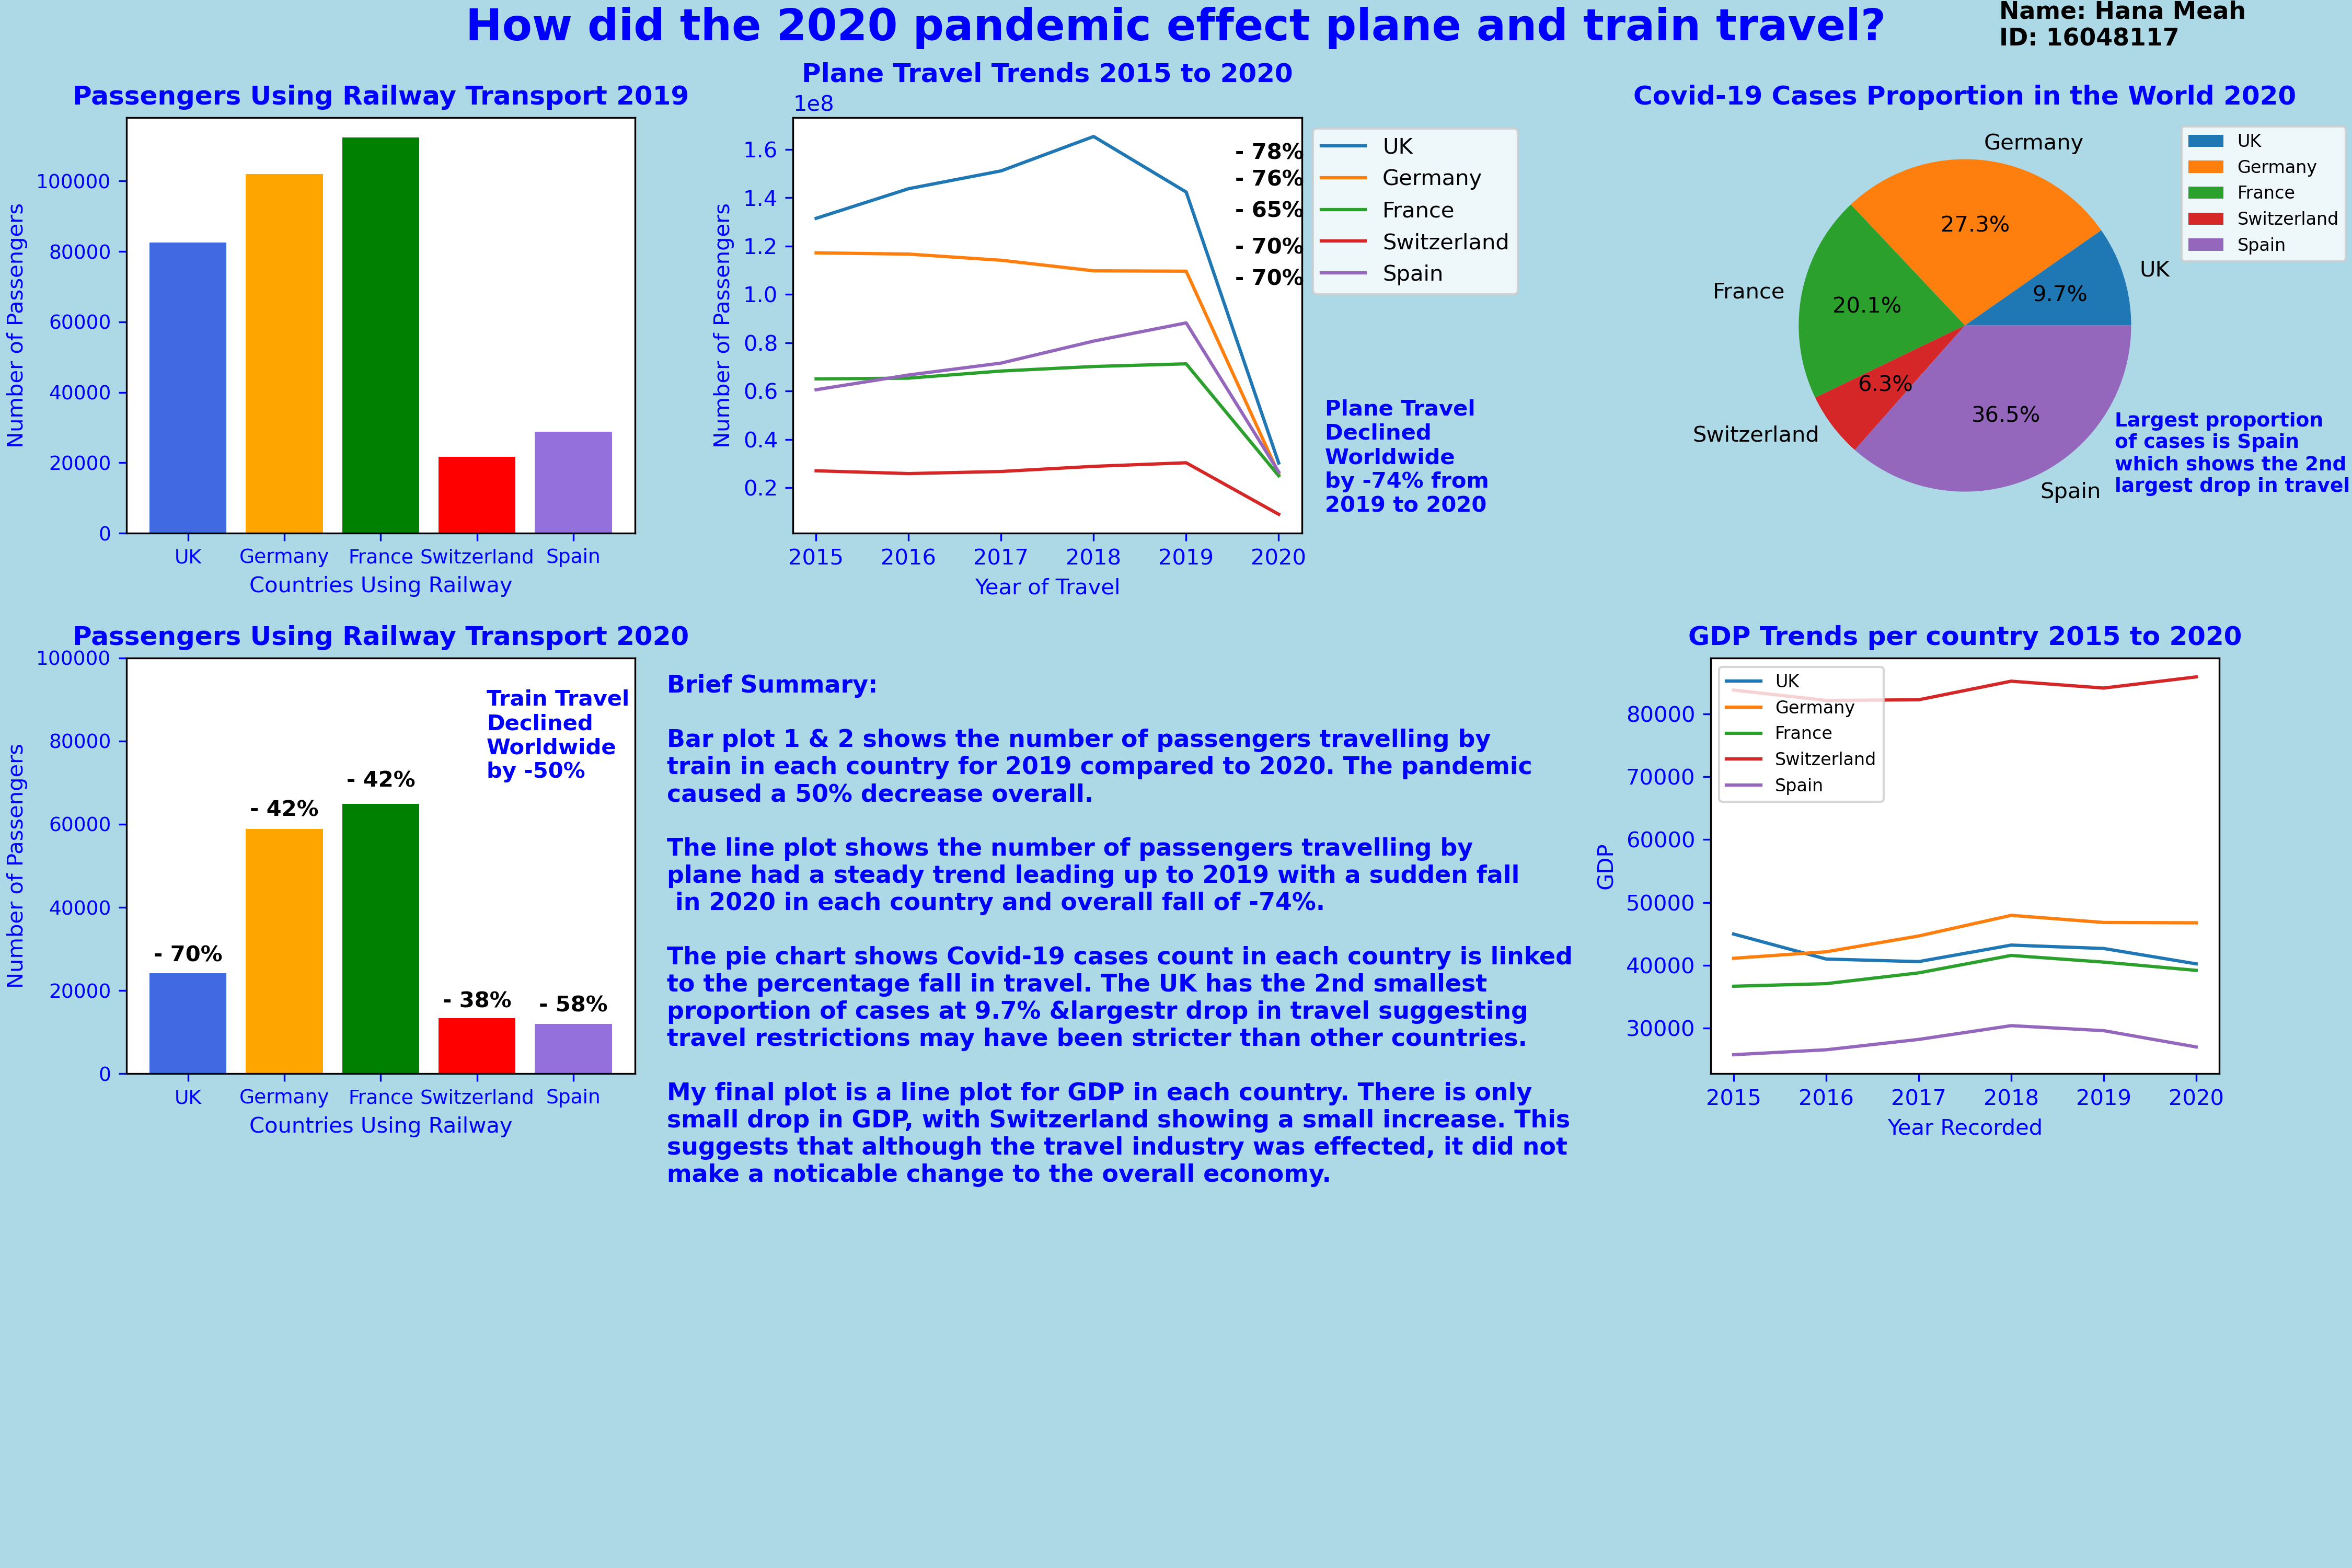

Recreate this plot in Python.
# -*- coding: utf-8 -*-
"""
Created on Thu Jan  4 21:46:41 2024

@author: hanam
"""

import pandas as pd
import numpy as np
import matplotlib.pyplot as plt


fig = plt.figure(figsize=(15, 10), layout='constrained', facecolor='lightblue')
grid = plt.GridSpec(3, 6, wspace=0.2, hspace=0.05, figure=fig)

# overall title
fig.suptitle('How did the 2020 pandemic effect plane and train travel?',
             fontsize=20, weight='bold', color='blue', va='top')

# my name and ID number
fig.text(0.85, 1, 'Name: Hana Meah' + '\nID: 16048117\n', fontsize=11,
         weight='bold', ha='left', va='top')

# 5 subplot areas, 4 for plots and 1 for brief summary
ax11 = fig.add_subplot(grid[0, 0:2])
ax12 = fig.add_subplot(grid[0, 2:4])
ax21 = fig.add_subplot(grid[1, 0:2])

ax23 = fig.add_subplot(grid[0, 4:7])
ax24 = fig.add_subplot(grid[1, 4:7])


# My brief description
fig.text(0.28, 0.57, ' Brief Summary:\n' +
         '\n Bar plot 1 & 2 shows the number of passengers travelling by' +
         '\n train in each country for 2019 compared to 2020. The pandemic' +
         '\n caused a 50% decrease overall.\n' +

         '\n The line plot shows the number of passengers travelling by' +
         '\n plane had a steady trend leading up to 2019 with a sudden fall' +
         '\n  in 2020 in each country and overall fall of -74%.\n'

         '\n The pie chart shows Covid-19 cases count in each country is linked' +
         '\n to the percentage fall in travel. The UK has the 2nd smallest' +
         '\n proportion of cases at 9.7% &largestr drop in travel suggesting' +
         '\n travel restrictions may have been stricter than other countries.\n' +
         
         '\n My final plot is a line plot for GDP in each country. There is only' +
         '\n small drop in GDP, with Switzerland showing a small increase. This' +
         '\n suggests that although the travel industry was effected, it did not' +
         '\n make a noticable change to the overall economy.\n', 
         fontsize=11, weight='bold', ha='left', va='top', color='blue')


def bargraph2019(df):
    """

    Bar Graph showing Railway Passenger Transport in 2019 - Plot 1

    """

    colors = ['royalblue', 'orange', 'green', 'red', 'mediumpurple']
    ax11.bar(df['CountryName'], df['2019'], color=colors)
    ax21.set_ylim([0, 100000])

    ax11.set(xlabel='Countries Using Railway', ylabel='Number of Passengers',
             title='Passengers Using Railway Transport 2019')

    ax11.xaxis.label.set_color('blue')
    ax11.yaxis.label.set_color('blue')
    ax11.title.set_color('blue')
    ax11.title.set_weight('bold')
    ax11.tick_params(colors='blue', which='both', labelsize=9)

    return


def bargraph2020(df):
    """

    Bar Graph showing Railway Passenger Transport in 2020 - Plot 2

    """

    colors = ['royalblue', 'orange', 'green', 'red', 'mediumpurple']
    ax21.set_ylim([0, 100000])

    ax21.bar(df['CountryName'], df['2020'], color=colors)

    ax21.set(xlabel='Countries Using Railway', ylabel='Number of Passengers',
             title='Passengers Using Railway Transport 2020')
    ax21.xaxis.label.set_color('blue')
    ax21.yaxis.label.set_color('blue')
    ax21.title.set_color('blue')
    ax21.title.set_weight('bold')
    ax21.tick_params(colors='blue', which='both', labelsize=9)

    ax21.text(0.0, 20000, '- 70%\n', fontsize=10,
              weight='bold', ha='center', va='bottom', color='black')
    ax21.text(1.0, 55000, '- 42%\n', fontsize=10,
              weight='bold', ha='center', va='bottom', color='black')
    ax21.text(2.0, 62000, '- 42%\n', fontsize=10,
              weight='bold', ha='center', va='bottom', color='black')
    ax21.text(3.0, 9000, '- 38%\n', fontsize=10,
              weight='bold', ha='center', va='bottom', color='black')
    ax21.text(4.0, 8000, '- 58%\n', fontsize=10,
              weight='bold', ha='center', va='bottom', color='black')
    ax21.text(3.1, 70000, 'Train Travel\n' + 'Declined\n' + 'Worldwide\n' + 'by -50%',
              fontsize=10, weight='bold', ha='left', va='bottom', color='blue')
    return


def reading_my_data(datafilename):
    """

    Function to read my Airplane data csv file whcih outputs the  original 
    dataframe and the cleaned transposed data frame which I can create my line
    plot with

    """

    df_orig = pd.read_csv(datafilename)
    columns = df_orig.columns[1:]

    df_orig[columns] = df_orig[columns].apply(pd.to_numeric)

    # Transposing my dataframe
    df_transposed = df_orig.transpose()
    df_transposed.columns = df_transposed.iloc[0]
    df_transposed = df_transposed.iloc[1:]
    df_transposed = df_transposed.apply(pd.to_numeric)

    # reset index and insert a column for 'Year'
    df_transposed.reset_index(drop=True, inplace=True)
    df_transposed.insert(0, 'Year',
                         ['2015', '2016', '2017', '2018', '2019', '2020'])

    return df_transposed, df_orig


def lineplot(df):
    """

    Function to make lineplot of Plane Travel from 2015 to 2020
    to show how the trend clearly changed due to the pandemic - Plot 3

    """

    ax12.plot(df['Year'], df['UK'], label='UK')
    ax12.plot(df['Year'], df['Germany'], label='Germany')
    ax12.plot(df['Year'], df['France'], label='France')
    ax12.plot(df['Year'], df['Switzerland'], label='Switzerland')
    ax12.plot(df['Year'], df['Spain'], label='Spain')
    ax12.set(xlabel='Year of Travel', ylabel='Number of Passengers',
             title='Plane Travel Trends 2015 to 2020')
    ax12.legend(bbox_to_anchor=(1.0, 1.0), loc='upper left')

    ax12.xaxis.label.set_color('blue')
    ax12.yaxis.label.set_color('blue')
    ax12.title.set_color('blue')
    ax12.title.set_weight('bold')
    ax12.tick_params(colors='blue', which='both')
    ax12.text(5.5, 0.5, 'Plane Travel\n' + 'Declined \n' +
              'Worldwide \n' + 'by -74% from\n' + '2019 to 2020\n', fontsize=10,
              weight='bold', ha='left', color='blue')
    
    ax12.text(4.9, 144000000, '- 78%\n', fontsize=10,
              weight='bold', ha='center', va='bottom', color='black')
    ax12.text(4.9, 133000000, '- 76%\n', fontsize=10,
              weight='bold', ha='center', va='bottom', color='black')
    ax12.text(4.9, 120000000, '- 65%\n', fontsize=10,
              weight='bold', ha='center', va='bottom', color='black')
    ax12.text(4.9, 105000000, '- 70%\n', fontsize=10,
              weight='bold', ha='center', va='bottom', color='black')
    ax12.text(4.9, 92000000, '- 70%\n', fontsize=10,
              weight='bold', ha='center', va='bottom', color='black')
    
    return


def piechart_covid(df, categories):
    """

    Pie Chart showing proportion of COVID 19 cases proportion of countries
    travel

    """

    ax23.pie(df, labels=categories, autopct='%1.1f%%')

    ax23.set(title='Covid-19 Cases Proportion in the World 2020')
    ax23.legend(bbox_to_anchor=(1.0, 1.0), loc='upper left', fontsize=8)

    ax23.title.set_color('blue')
    ax23.title.set_weight('bold')

    ax23.text(0.9, -1, 'Largest proportion\n' +
              'of cases is Spain\n' +
              'which shows the 2nd\n' +
              'largest drop in travel',
              fontsize=9, weight='bold', ha='left', color='blue')

    return


def lineplotGDP(df):
    """

    This function creates a lineplot of my data for GDP

    """

    ax24.plot(df['Year'], df['UK'], label='UK')
    ax24.plot(df['Year'], df['Germany'], label='Germany')
    ax24.plot(df['Year'], df['France'], label='France')
    ax24.plot(df['Year'], df['Switzerland'], label='Switzerland')
    ax24.plot(df['Year'], df['Spain'], label='Spain')
    ax24.set(xlabel='Year Recorded', ylabel='GDP',
             title='GDP Trends per country 2015 to 2020')
    ax24.legend(loc='upper left', fontsize = 8)

    ax24.xaxis.label.set_color('blue')
    ax24.yaxis.label.set_color('blue')
    ax24.title.set_color('blue')
    ax24.title.set_weight('bold')
    ax24.tick_params(colors='blue', which='both')

    return


# read railway train data
df_railway = pd.read_csv("RailwayTransport.csv")

# call plot 1 and plot 2 functions with my railway data file as an input
bargraph2019(df_railway)
bargraph2020(df_railway)

# working out percentage decrease by country for Railway Transport
railway_2019 = df_railway['2019']
railway_2020 = df_railway['2020']
difference2 = railway_2020 - railway_2019

# list of % decrease for each country in railway
percentage_increase_rail = difference2/railway_2019 * 100

# percentage decrease overall in all countries together in railway
overall_percentage_increase_rail = np.mean(percentage_increase_rail)  # -50.47


# read air plane data
df_air_passengers, df_air_original = reading_my_data('AirPassengers.csv')

# call plot 3 function with my air transport data file as an input
lineplot(df_air_passengers)

# working out overall percentage decrease for air travel 2019 to 2020
air_2019_total = np.sum(df_air_original['2019'])
air_2020_total = np.sum(df_air_original['2020'])
difference = air_2020_total - air_2019_total
percent_increase = difference / air_2019_total * 100  # -73.6317

# working out percentage decrease by country for Railway Transport
air_2019 = df_air_original['2019']
air_2020 = df_air_original['2020']
difference3 = air_2020 - air_2019
# list of % decrease for each country in railway
percentage_increase_air = difference3/air_2019 * 100

# Description of each dataframe
df_railway.describe()
df_air_passengers.describe()

# plotting pie chart for Covid-19 cases using using my function
df_covid = pd.read_csv("CovidMobility.csv")
df = df_covid.iloc[:, -1]
categories = ['UK', 'Germany', 'France', 'Switzerland', 'Spain']

# Pie Plot
piechart_covid(df, categories)


# read GDP data and make GDP line plot
df_GDP = pd.read_csv("GDP.csv")
lineplotGDP(df_GDP)


plt.savefig("16048117.png", dpi=300)